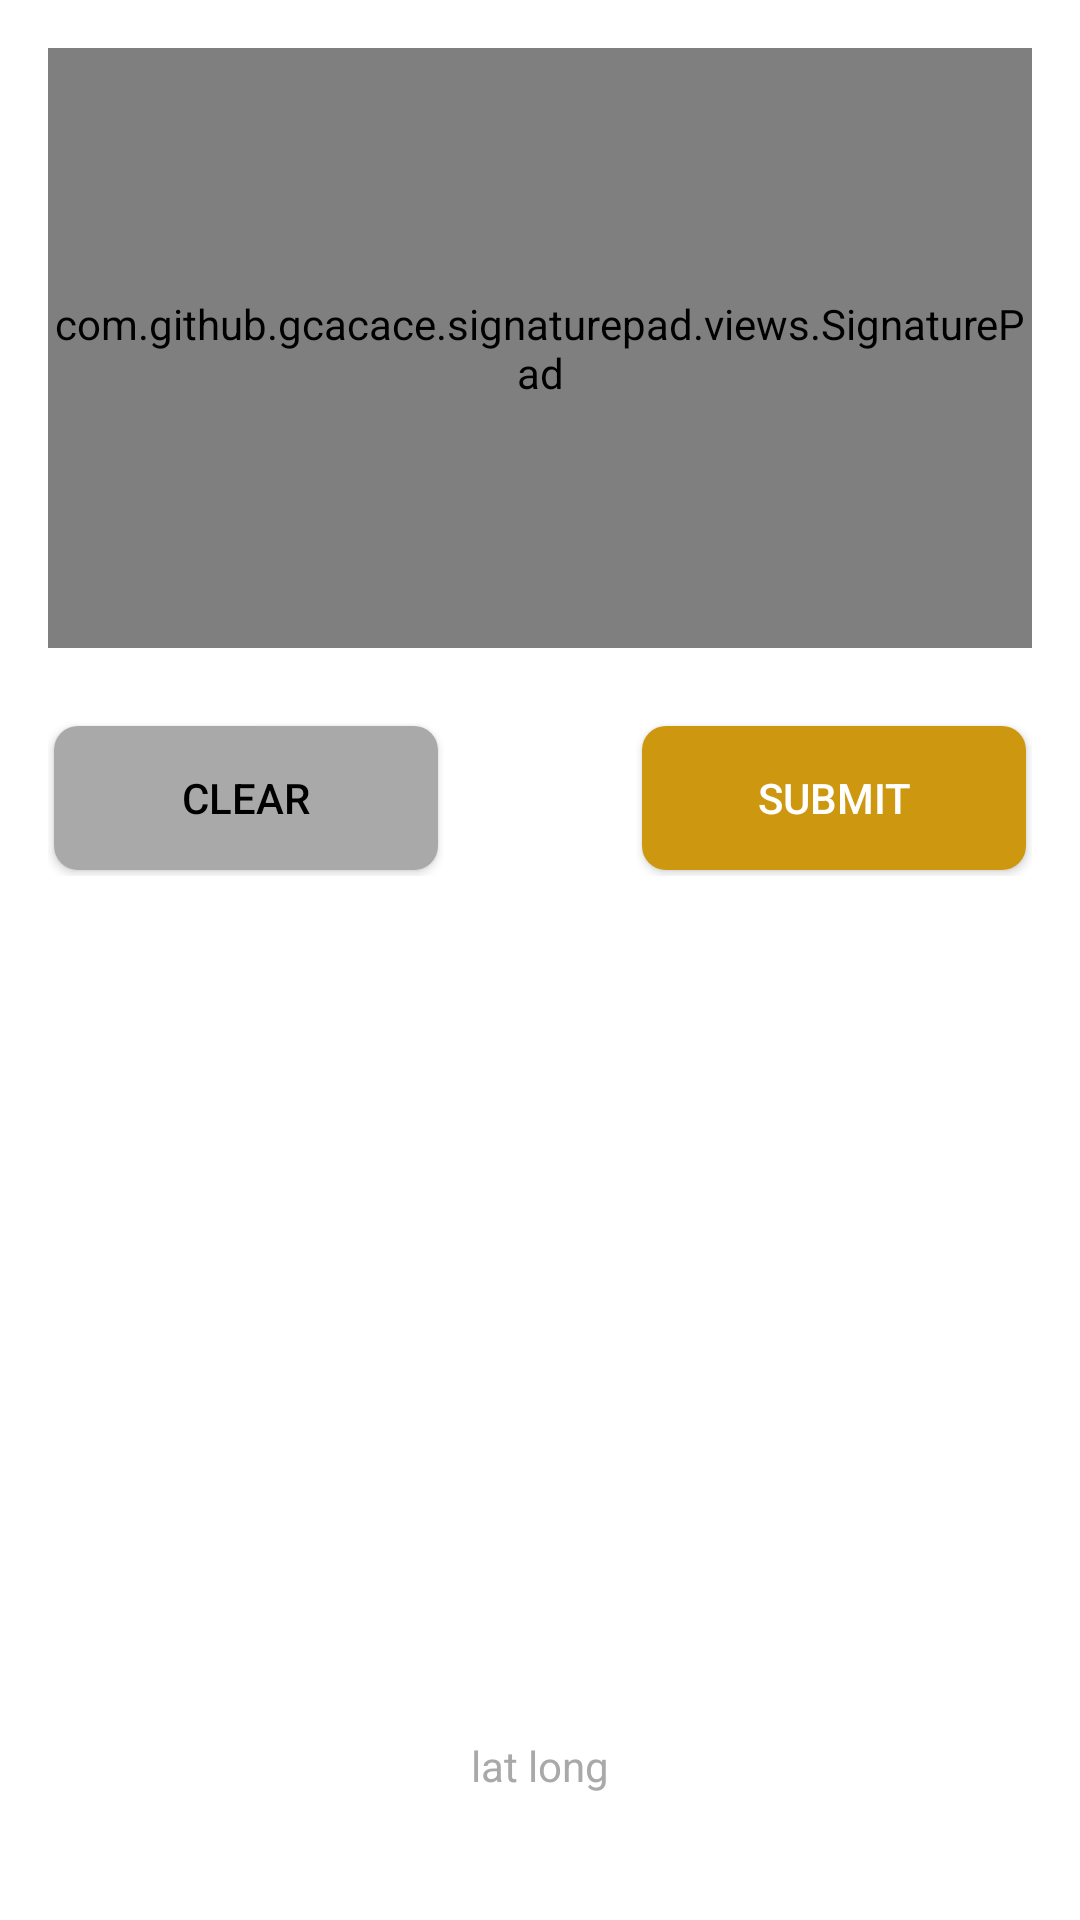

Layout XML and referenced resources for this Android screen:
<!-- AndroidManifest.xml: application theme Theme.ReloItemInfo -->
<!-- res/layout/activity_signature.xml -->
<?xml version="1.0" encoding="utf-8"?>
<RelativeLayout
    xmlns:android="http://schemas.android.com/apk/res/android"
    xmlns:app="http://schemas.android.com/apk/res-auto"
    xmlns:tools="http://schemas.android.com/tools"
    android:layout_width="match_parent"
    android:layout_height="match_parent"
    tools:context=".Signature">

    <LinearLayout
        android:id="@+id/ll_two"
        android:layout_width="match_parent"
        android:layout_height="wrap_content"
        android:orientation="vertical"
        android:padding="@dimen/_16sdp"
        android:weightSum="2">

        <com.github.gcacace.signaturepad.views.SignaturePad
            android:id="@+id/csignatare_pad"
            android:layout_width="match_parent"
            android:layout_height="200dp"
            android:layout_weight="1.2"
            android:background="@drawable/signature_border"
            app:penColor="@android:color/black" />

        <LinearLayout
            android:layout_width="match_parent"
            android:layout_height="wrap_content"
            android:layout_gravity="center_vertical"
            android:layout_marginTop="24dp"
            android:layout_marginBottom="8dp"
            android:layout_weight="0.3"
            android:gravity="center_vertical"
            android:orientation="horizontal"
            android:weightSum="2">

            <LinearLayout
                android:layout_width="0dp"
                android:layout_height="match_parent"
                android:layout_weight="1"
                android:gravity="center_vertical"
                android:orientation="horizontal"
                android:paddingRight="32dp">

                <androidx.appcompat.widget.AppCompatButton
                    android:id="@+id/clearBtn"
                    android:layout_width="match_parent"
                    android:layout_height="wrap_content"
                    android:layout_margin="2dp"
                    android:background="@drawable/clear_ripple_effect"
                    android:text="CLEAR"
                    android:textColor="@color/black"
                    />

            </LinearLayout>

            <LinearLayout
                android:layout_width="0dp"
                android:layout_height="match_parent"
                android:layout_weight="1"
                android:gravity="center|end"
                android:orientation="horizontal"
                android:paddingLeft="32dp">

                <androidx.appcompat.widget.AppCompatButton
                    android:id="@+id/saveBtn"
                    android:layout_width="match_parent"
                    android:layout_height="wrap_content"
                    android:layout_margin="2dp"
                    android:background="@drawable/custom_ripple_effect"
                    android:text="Submit"
                    android:textColor="@color/white"/>
            </LinearLayout>

        </LinearLayout>
    </LinearLayout>

    <androidx.appcompat.widget.AppCompatTextView
        android:id="@+id/tv_latlong"
        android:layout_height="wrap_content"
        android:layout_width="match_parent"
        android:layout_alignParentBottom="true"
        android:paddingBottom="@dimen/_42sdp"
        android:gravity="center_horizontal"
        android:text="lat long"
        android:textColor="@color/lightGrey"
        />






</RelativeLayout>
<!-- resources referenced by this layout -->
<resources>
  <color name="black">#FF000000</color>
  <color name="lightGrey">#A9A9A9</color>
  <color name="white">#FFFFFFFF</color>
  <dimen name="_16sdp">16.00dp</dimen>
  <dimen name="_42sdp">42.00dp</dimen>
  <!-- drawable clear_ripple_effect (drawable) -->
  <?xml version="1.0" encoding="utf-8"?>
  <ripple xmlns:android="http://schemas.android.com/apk/res/android"
      android:color="@color/white">
  
      <item
          android:id="@+id/mask">
          <shape android:shape="rectangle"
              android:innerRadius="@dimen/_8sdp">
              <solid android:color="@color/lightGrey"/>
              <corners android:radius="@dimen/_8sdp"/>
          </shape>
      </item>
  
  </ripple>
  <!-- drawable custom_ripple_effect (drawable) -->
  <?xml version="1.0" encoding="utf-8"?>
  <ripple xmlns:android="http://schemas.android.com/apk/res/android"
      android:color="@color/white">
  
      
      
  
      <item
          android:id="@+id/mask">
          <shape android:shape="rectangle"
              android:innerRadius="@dimen/_8sdp">
              <solid android:color="@color/colorAccent"/>
              <corners android:radius="@dimen/_8sdp"/>
          </shape>
      </item>
  </ripple>
  <!-- drawable signature_border (drawable) -->
  <selector xmlns:android="http://schemas.android.com/apk/res/android">
      <item>
          <shape android:shape="rectangle">
              
              <corners android:radius="4dp" />
              <stroke android:width="1dp" android:color="#c2c2c2" />
              <padding android:bottom="4dp" android:left="4dp" android:right="4dp" android:top="4dp" />
          </shape>
  
      </item>
  </selector>
  <style name="Theme.ReloItemInfo" parent="Theme.MaterialComponents.Light.DarkActionBar">
          
          
          <item name="colorPrimary">@color/colorPrimary</item>
          <item name="colorPrimaryDark">@color/colorPrimaryDark</item>
          <item name="colorAccent">@color/colorAccent</item>
  
          
          <item name="android:windowSharedElementEnterTransition">
              @transition/change_image_transform</item>
          <item name="android:windowSharedElementExitTransition">
              @transition/change_image_transform</item>
      </style>
  <dimen name="_8sdp">8.00dp</dimen>
  <color name="colorAccent">#CE9710</color>
  <color name="colorPrimary">#000000</color>
  <color name="colorPrimaryDark">#000000</color>
</resources>
